The GitHub repository Kejia928/global-detection-dataset contains a labelled image folder "global-detection-dataset" with 2 categories: has fish, no fish. Examples follow, each with its label.

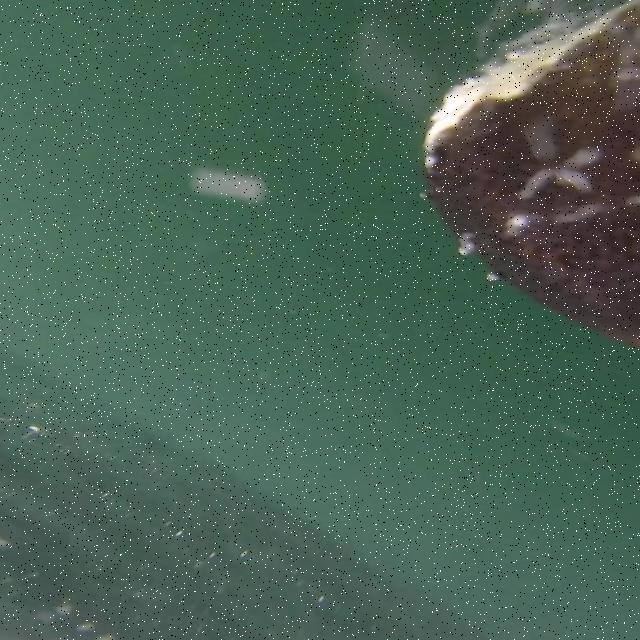
Label: no fish

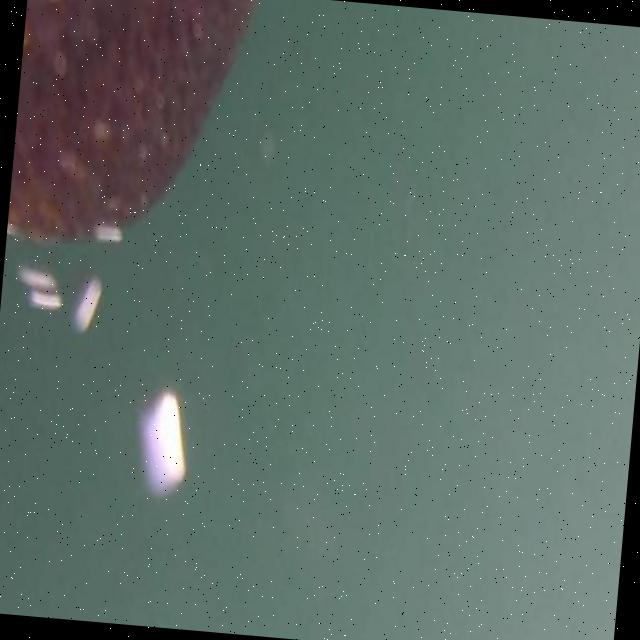
Label: no fish

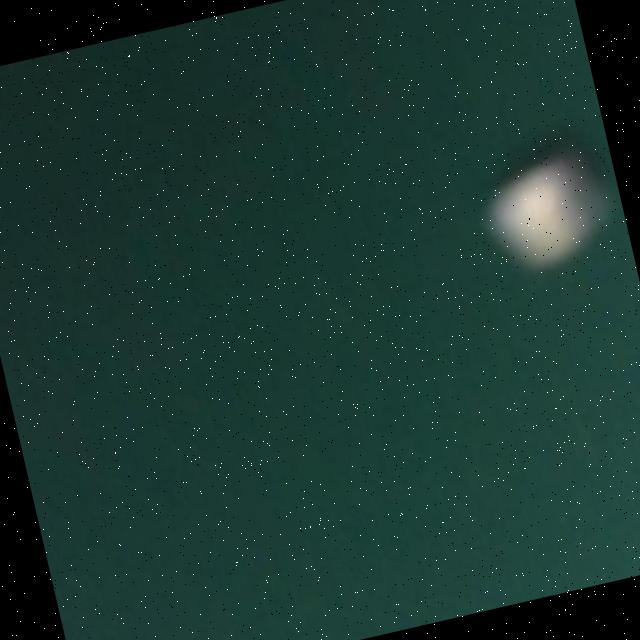
Label: no fish

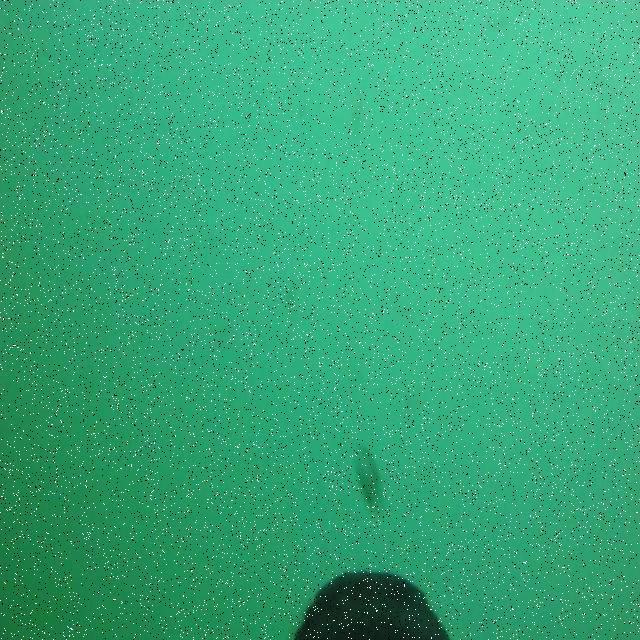
Label: has fish

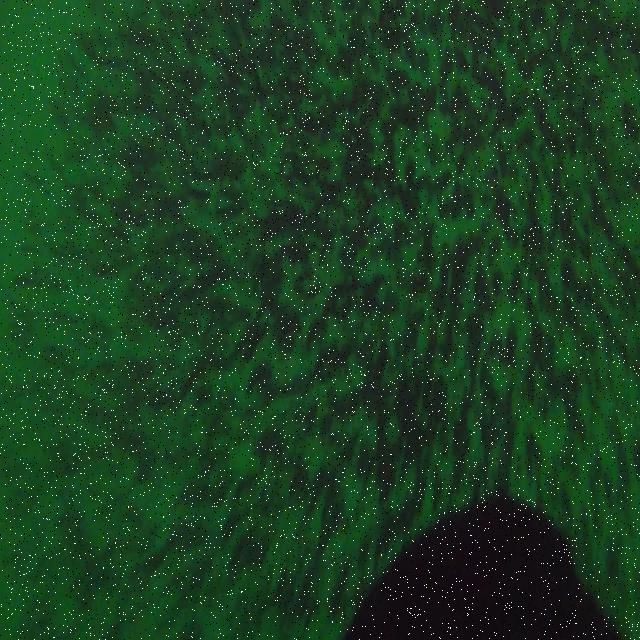
Label: has fish

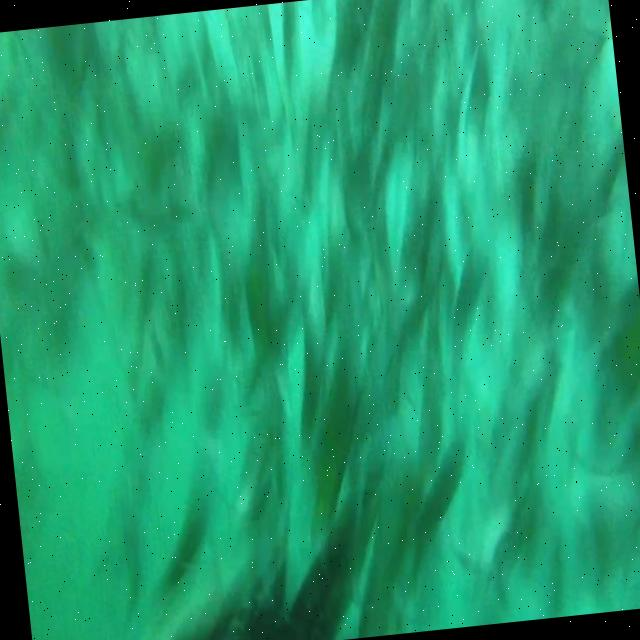
Label: has fish
